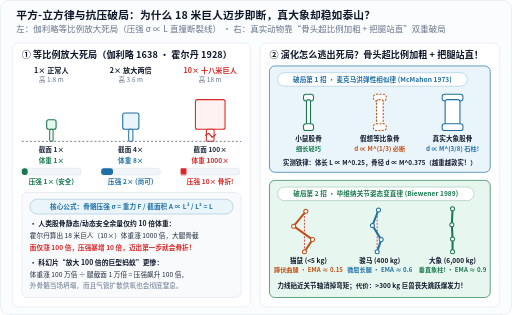
t = 0.00 s
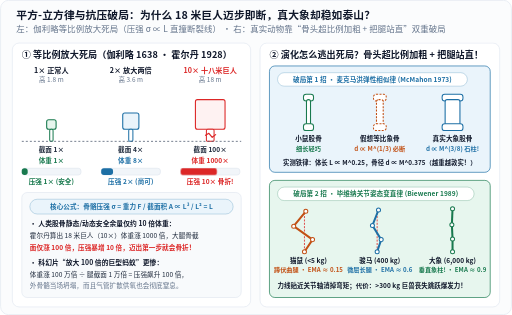
t = 0.40 s
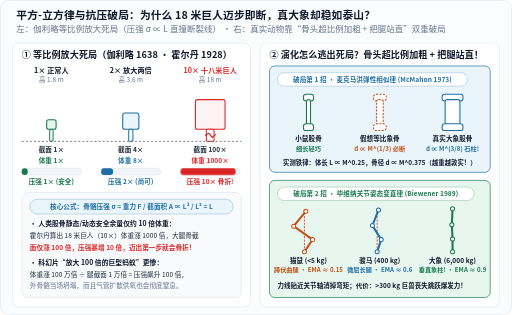
t = 0.80 s
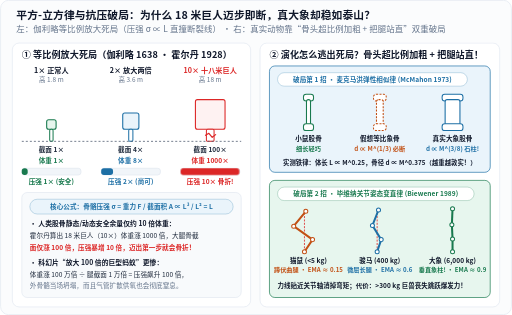
t = 1.20 s
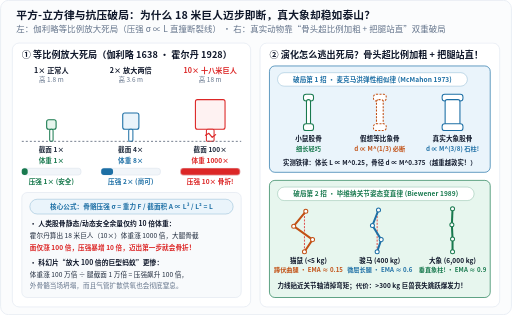
t = 1.60 s

The animated SVG that drew these frames (rendered in a browser with its animation timeline set to each time). Animation: 1 CSS @keyframes rule; one cycle of 1.60 s.

<svg xmlns="http://www.w3.org/2000/svg" width="760" height="468" viewBox="0 0 760 468" role="img" aria-labelledby="title desc" lang="zh-CN">
<title id="title">伽利略平方立方律应力暴涨死局与动物骨骼超比例加粗及直立姿态破局图解</title>
<desc id="desc">左图对比1倍正常人、2倍放大与10倍18米巨人的截面积(L²)、体重(L³)与股骨相对压强(L)，动画展示10倍放大直抵骨折阈值；右图展示麦克马洪弹性相似律(骨径d∝M^3/8超比例加粗)与毕维纳肢体姿态变直律(从小鼠蹲伏曲腿EMA≈0.15到大象垂直承重柱EMA≈0.9)。</desc>
<defs>
  <marker id="arr-blue" markerWidth="7" markerHeight="7" refX="6" refY="3.5" orient="auto">
    <path d="M0,0.6 L6.5,3.5 L0,6.4 Z" fill="#1d6fa5"/>
  </marker>
  <marker id="arr-orange" markerWidth="7" markerHeight="7" refX="6" refY="3.5" orient="auto">
    <path d="M0,0.6 L6.5,3.5 L0,6.4 Z" fill="#c25014"/>
  </marker>
  <marker id="arr-green" markerWidth="7" markerHeight="7" refX="6" refY="3.5" orient="auto">
    <path d="M0,0.6 L6.5,3.5 L0,6.4 Z" fill="#18794e"/>
  </marker>
  <marker id="arr-muted" markerWidth="7" markerHeight="7" refX="6" refY="3.5" orient="auto">
    <path d="M0,0.6 L6.5,3.5 L0,6.4 Z" fill="#64748b"/>
  </marker>
</defs>
<style>
  text {
    font-family: "PingFang SC", "Hiragino Sans GB", "Microsoft YaHei", "Noto Sans CJK SC", system-ui, sans-serif;
    letter-spacing: 0.01em;
  }
  .mono {
    font-family: ui-monospace, "Cascadia Mono", "Consolas", monospace;
  }
  .halo {
    paint-order: stroke;
    stroke: #ffffff;
    stroke-width: 3.5px;
    stroke-linejoin: round;
  }
  @keyframes fillFracture {
        0% { transform: scaleX(0.10); }
        100% { transform: scaleX(1.00); }
      }
      .stress-anim {
        transform-box: fill-box;
        transform-origin: left center;
        animation: fillFracture 1.6s cubic-bezier(0.22, 1, 0.36, 1) 0.15s 1 both;
      }
      @media (prefers-reduced-motion: reduce) {
        .stress-anim { animation: none; transform: none; }
      }
</style>
<rect x="0.5" y="0.5" width="759" height="467" rx="12" fill="#fbfcfd" stroke="#e2e8f0" stroke-width="1"/>
<text x="24" y="28" font-size="16" fill="#0f172a" text-anchor="start" font-weight="700">平方-立方律与抗压破局：为什么 18 米巨人迈步即断，真大象却稳如泰山？</text>
<text x="24" y="48" font-size="12.5" fill="#64748b" text-anchor="start">左：伽利略等比例放大死局（压强 σ ∝ L 直撞断裂线） · 右：真实动物靠“骨头超比例加粗 + 把腿站直”双重破局</text>
<rect x="18" y="64" width="354" height="392" rx="10" fill="#ffffff" stroke="#e2e8f0" stroke-width="1"/>
<text x="32" y="86" font-size="13.5" fill="#0f172a" text-anchor="start" font-weight="700">① 等比例放大死局（伽利略 1638 · 霍尔丹 1928）</text>
<text x="76.0" y="108" font-size="10.6" fill="#0f172a" text-anchor="middle" font-weight="700">1× 正常人</text>
<text x="76.0" y="122" font-size="9.6" fill="#64748b" text-anchor="middle">高 1.8 m</text>
<rect x="69.0" y="178.0" width="14.0" height="14.0" rx="3" fill="#e7f6ee" stroke="#18794e" stroke-width="1.6"/>
<rect x="73.5" y="192.0" width="5.0" height="18" rx="2" fill="#ffffff" stroke="#18794e" stroke-width="1.5"/>
<text x="76.0" y="226" font-size="9.8" fill="#1e293b" text-anchor="middle" font-weight="600">截面 1×</text>
<text x="76.0" y="242" font-size="9.8" fill="#18794e" text-anchor="middle" font-weight="700">体重 1×</text>
<rect x="32.0" y="250.0" width="88" height="10" rx="4" fill="#f1f5f9" stroke="#e2e8f0"/>
<rect x="32.0" y="250.0" width="8.8" height="10" rx="4" fill="#18794e"/>
<text x="76.0" y="274" font-size="9.8" fill="#18794e" text-anchor="middle" font-weight="700">压强 1× (安全)</text>
<text x="194.0" y="108" font-size="10.6" fill="#0f172a" text-anchor="middle" font-weight="700">2× 放大两倍</text>
<text x="194.0" y="122" font-size="9.6" fill="#64748b" text-anchor="middle">高 3.6 m</text>
<rect x="182.0" y="168.0" width="24.0" height="24.0" rx="3" fill="#eaf4fb" stroke="#1d6fa5" stroke-width="1.6"/>
<rect x="190.9" y="192.0" width="6.2" height="18" rx="2" fill="#ffffff" stroke="#1d6fa5" stroke-width="1.5"/>
<text x="194.0" y="226" font-size="9.8" fill="#1e293b" text-anchor="middle" font-weight="600">截面 4×</text>
<text x="194.0" y="242" font-size="9.8" fill="#1d6fa5" text-anchor="middle" font-weight="700">体重 8×</text>
<rect x="150.0" y="250.0" width="88" height="10" rx="4" fill="#f1f5f9" stroke="#e2e8f0"/>
<rect x="150.0" y="250.0" width="17.6" height="10" rx="4" fill="#1d6fa5"/>
<text x="194.0" y="274" font-size="9.8" fill="#1d6fa5" text-anchor="middle" font-weight="700">压强 2× (尚可)</text>
<text x="312.0" y="108" font-size="10.6" fill="#dc2626" text-anchor="middle" font-weight="700">10× 十八米巨人</text>
<text x="312.0" y="122" font-size="9.6" fill="#64748b" text-anchor="middle">高 18 m</text>
<rect x="290.0" y="148.0" width="44.0" height="44.0" rx="3" fill="#fef2f2" stroke="#dc2626" stroke-width="1.6"/>
<rect x="306.3" y="192.0" width="11.4" height="18" rx="2" fill="#ffffff" stroke="#dc2626" stroke-width="1.5"/>
<path d="M 305.00,201.00 L 310.00,198.00 L 315.00,204.00 L 320.00,200.00" fill="none" stroke="#dc2626" stroke-width="1.8" stroke-linecap="round" stroke-linejoin="round"/>
<text x="312.0" y="226" font-size="9.8" fill="#1e293b" text-anchor="middle" font-weight="600">截面 100×</text>
<text x="312.0" y="242" font-size="9.8" fill="#dc2626" text-anchor="middle" font-weight="700">体重 1000×</text>
<rect x="268.0" y="250.0" width="88" height="10" rx="4" fill="#f1f5f9" stroke="#e2e8f0"/>
<rect x="268.0" y="250.0" width="88.0" height="10" rx="4" fill="#dc2626" class="stress-anim"/>
<text x="312.0" y="274" font-size="9.8" fill="#dc2626" text-anchor="middle" font-weight="700">压强 10× 骨折!</text>
<line x1="32.0" y1="210.0" x2="358.0" y2="210.0" stroke="#475569" stroke-width="1.1" stroke-dasharray="3 3"/>
<rect x="32" y="286" width="326" height="156" rx="8" fill="#f8fafc" stroke="#e2e8f0" stroke-width="1"/>
<rect x="44.0" y="296.0" width="302" height="22" rx="11.0" fill="#eaf4fb" stroke="#1d6fa5" stroke-width="1" stroke-opacity="0.35"/>
<text x="195.0" y="311.0" font-size="9.8" fill="#1d6fa5" text-anchor="middle" font-weight="600">核心公式：骨骼压强 σ = 重力 F / 截面积 A ∝ L³ / L² = L</text>
<text x="44" y="336" font-size="10.1" fill="#0f172a" text-anchor="start" font-weight="700">• 人类股骨静态/动态安全余量仅约 10 倍体重：</text>
<text x="44" y="354" font-size="9.8" fill="#1e293b" text-anchor="start">  霍尔丹算出 18 米巨人（10×）体重涨 1000 倍，大腿骨截</text>
<text x="44" y="371" font-size="9.8" fill="#dc2626" text-anchor="start" font-weight="600">  面仅涨 100 倍，压强暴增 10 倍，迈出第一步就会骨折！</text>
<text x="44" y="393" font-size="10.1" fill="#0f172a" text-anchor="start" font-weight="700">• 科幻片“放大 100 倍的巨型蚂蚁”更惨：</text>
<text x="44" y="411" font-size="9.8" fill="#1e293b" text-anchor="start">  体重涨 100 万倍 ÷ 腿截面 1 万倍 = 压强飙升 100 倍，</text>
<text x="44" y="428" font-size="9.8" fill="#64748b" text-anchor="start">  外骨骼当场坍塌，而且气管扩散供氧也会彻底窒息。</text>
<rect x="386" y="64" width="356" height="392" rx="10" fill="#ffffff" stroke="#e2e8f0" stroke-width="1"/>
<text x="400" y="86" font-size="13.5" fill="#0f172a" text-anchor="start" font-weight="700">② 演化怎么逃出死局？骨头超比例加粗 + 把腿站直！</text>
<rect x="400" y="98" width="328" height="158" rx="8" fill="#eaf4fb" stroke="#1d6fa5" stroke-width="1"/>
<rect x="412.0" y="108.0" width="282" height="20" rx="10.0" fill="#ffffff" stroke="#1d6fa5" stroke-width="1" stroke-opacity="0.35"/>
<text x="553.0" y="121.6" font-size="9.8" fill="#1d6fa5" text-anchor="middle" font-weight="600">破局第 1 招 · 麦克马洪弹性相似律 (McMahon 1973)</text>
<rect x="450.5" y="140.0" width="15.0" height="10" rx="4" fill="#ffffff" stroke="#18794e" stroke-width="1.5"/>
<rect x="455.0" y="148.0" width="6.0" height="38" rx="3" fill="#ffffff" stroke="#18794e" stroke-width="1.6"/>
<rect x="450.5" y="184.0" width="15.0" height="10" rx="4" fill="#ffffff" stroke="#18794e" stroke-width="1.5"/>
<text x="458.0" y="210" font-size="9.8" fill="#0f172a" text-anchor="middle" font-weight="700">小鼠股骨</text>
<text x="458.0" y="224" font-size="9.2" fill="#18794e" text-anchor="middle" font-weight="600">细长轻巧</text>
<rect x="554.5" y="140.0" width="19.0" height="10" rx="4" fill="#ffffff" stroke="#c25014" stroke-width="1.5" stroke-dasharray="3 2"/>
<rect x="559.0" y="148.0" width="10.0" height="38" rx="3" fill="#ffffff" stroke="#c25014" stroke-width="1.6" stroke-dasharray="3 2"/>
<rect x="554.5" y="184.0" width="19.0" height="10" rx="4" fill="#ffffff" stroke="#c25014" stroke-width="1.5" stroke-dasharray="3 2"/>
<text x="564.0" y="210" font-size="9.8" fill="#0f172a" text-anchor="middle" font-weight="700">假想等比象骨</text>
<text x="564.0" y="224" font-size="9.2" fill="#c25014" text-anchor="middle" font-weight="600">d ∝ M^(1/3) 必断</text>
<rect x="656.5" y="140.0" width="31.0" height="10" rx="4" fill="#ffffff" stroke="#1d6fa5" stroke-width="1.5"/>
<rect x="661.0" y="148.0" width="22.0" height="38" rx="3" fill="#ffffff" stroke="#1d6fa5" stroke-width="1.6"/>
<rect x="656.5" y="184.0" width="31.0" height="10" rx="4" fill="#ffffff" stroke="#1d6fa5" stroke-width="1.5"/>
<text x="672.0" y="210" font-size="9.8" fill="#0f172a" text-anchor="middle" font-weight="700">真实大象股骨</text>
<text x="672.0" y="224" font-size="9.2" fill="#1d6fa5" text-anchor="middle" font-weight="600">d ∝ M^(3/8) 石柱!</text>
<text x="564" y="245" font-size="9.4" fill="#0f172a" text-anchor="middle" font-weight="700">实测铁律：体长 L ∝ M^0.25，骨径 d ∝ M^0.375（越重越敦实！）</text>
<rect x="400" y="268" width="328" height="174" rx="8" fill="#e7f6ee" stroke="#18794e" stroke-width="1"/>
<rect x="412.0" y="278.0" width="292" height="20" rx="10.0" fill="#ffffff" stroke="#18794e" stroke-width="1" stroke-opacity="0.35"/>
<text x="558.0" y="291.6" font-size="9.8" fill="#18794e" text-anchor="middle" font-weight="600">破局第 2 招 · 毕维纳关节姿态变直律 (Biewener 1989)</text>
<line x1="452.0" y1="374.0" x2="452.0" y2="310.0" stroke="#dc2626" stroke-width="1.2" stroke-dasharray="3 2"/>
<path d="M 454.00,314.00 L 436.00,336.00 L 464.00,356.00 L 452.00,374.00" fill="none" stroke="#c25014" stroke-width="3.0" stroke-linecap="round" stroke-linejoin="round"/>
<circle cx="454" cy="314" r="3.0" fill="#ffffff" stroke="#c25014" stroke-width="1.5"/>
<circle cx="436" cy="336" r="3.0" fill="#ffffff" stroke="#c25014" stroke-width="1.5"/>
<circle cx="464" cy="356" r="3.0" fill="#ffffff" stroke="#c25014" stroke-width="1.5"/>
<circle cx="452" cy="374" r="3.0" fill="#ffffff" stroke="#c25014" stroke-width="1.5"/>
<text x="458.0" y="390" font-size="9.7" fill="#0f172a" text-anchor="middle" font-weight="700">猫鼠 (&lt;5 kg)</text>
<text x="458.0" y="404" font-size="9.1" fill="#c25014" text-anchor="middle" font-weight="700">蹲伏曲腿 · EMA ≈ 0.15</text>
<line x1="560.0" y1="374.0" x2="560.0" y2="310.0" stroke="#dc2626" stroke-width="1.2" stroke-dasharray="3 2"/>
<path d="M 562.00,312.00 L 553.00,335.00 L 566.00,356.00 L 560.00,374.00" fill="none" stroke="#1d6fa5" stroke-width="3.0" stroke-linecap="round" stroke-linejoin="round"/>
<circle cx="562" cy="312" r="3.0" fill="#ffffff" stroke="#1d6fa5" stroke-width="1.5"/>
<circle cx="553" cy="335" r="3.0" fill="#ffffff" stroke="#1d6fa5" stroke-width="1.5"/>
<circle cx="566" cy="356" r="3.0" fill="#ffffff" stroke="#1d6fa5" stroke-width="1.5"/>
<circle cx="560" cy="374" r="3.0" fill="#ffffff" stroke="#1d6fa5" stroke-width="1.5"/>
<text x="564.0" y="390" font-size="9.7" fill="#0f172a" text-anchor="middle" font-weight="700">骏马 (400 kg)</text>
<text x="564.0" y="404" font-size="9.1" fill="#1d6fa5" text-anchor="middle" font-weight="700">微屈长腿 · EMA ≈ 0.6</text>
<line x1="672.0" y1="374.0" x2="672.0" y2="310.0" stroke="#dc2626" stroke-width="1.2" stroke-dasharray="3 2"/>
<path d="M 672.00,310.00 L 671.00,334.00 L 672.00,355.00 L 672.00,374.00" fill="none" stroke="#18794e" stroke-width="3.0" stroke-linecap="round" stroke-linejoin="round"/>
<circle cx="672" cy="310" r="3.0" fill="#ffffff" stroke="#18794e" stroke-width="1.5"/>
<circle cx="671" cy="334" r="3.0" fill="#ffffff" stroke="#18794e" stroke-width="1.5"/>
<circle cx="672" cy="355" r="3.0" fill="#ffffff" stroke="#18794e" stroke-width="1.5"/>
<circle cx="672" cy="374" r="3.0" fill="#ffffff" stroke="#18794e" stroke-width="1.5"/>
<text x="672.0" y="390" font-size="9.7" fill="#0f172a" text-anchor="middle" font-weight="700">大象 (6,000 kg)</text>
<text x="672.0" y="404" font-size="9.1" fill="#18794e" text-anchor="middle" font-weight="700">垂直象柱! · EMA ≈ 0.9</text>
<text x="412" y="428" font-size="9.6" fill="#0f172a" text-anchor="start" font-weight="700">力线贴近关节轴消掉弯矩；代价：&gt;300 kg 巨兽丧失跳跃爆发力！</text>
</svg>
